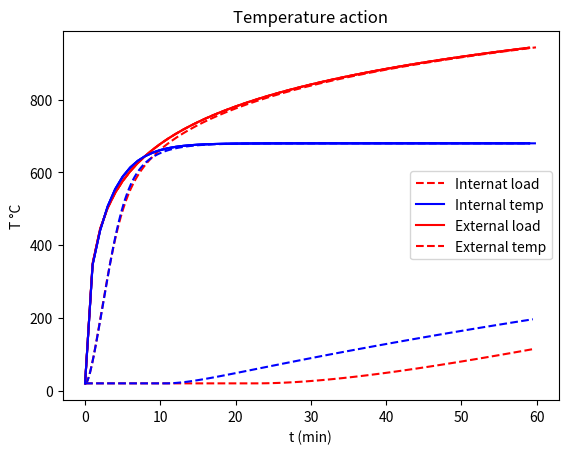

Recreate this plot in Python.
import math
import numpy as np
import pandas as pd
import matplotlib.pyplot as plt

# Internal

def temp_in(t):
    return 20 + 345*np.log10(8*t + 1) # 3.4
def temp_ex(t):
    return 660*(1 - 0.687*np.e**(-0.32*t) - 0.313*np.e**(-3.8*t)) + 20 # 3.5

# Inputs

# Time
tm = 60 # min - Assumed, better make it 120 min
degree_sign = u'\N{DEGREE SIGN}'
tms = np.arange(0., tm, 1)

# Geometry
# Chords
section_type = 'CHS'
dc = 30e-3 # m
tc = 3e-3 # m
#Webs
dw = 10e-3 # m


print('Max External temerature of {:.0f} {}C'.format(temp_ex(tm), degree_sign))
print('-----------------')
print('Max Internal temerature of {:.0f} {}C'.format(temp_in(tm), degree_sign))

plt.plot(tms, temp_in(tms), 'r--',tms, temp_ex(tms), 'b')
plt.legend(['Internat', 'External'])
plt.title('Temperature action')
plt.xlabel('t (min)')
plt.ylabel('T {}C'.format(degree_sign))
plt.show()

def temp_unprot(section_type, tc, t_dur, temp_type, dt=5, th_m=20, Phi = 1.0, eps_m = 0.8, eps_f = 1.0,
                alp_c=25, ro_al=2700, sig=5.67e-8):
    """ Unprotected internal aluminium members BS EN 1999-1-2 (4.10)
    
    Parameters
    ----------
    section_type : str
        Only CHS supported
    tc : float
        Thickness of tube
    t_dur : float (min)
        The time duration
    temp_type : function
        External or internal fire
    dt : float (s)
        The time step (default is 5)
    th_m : flobal (Cels)
        The initial material temperature
    Phi: float
        The configuration factor (default is 1.0 - corresponding to fully developed fire)
    eps_m: float
        The surface emissivity of the member (default is 1.0 from NOTE1)
    eps_f: float
        The emissivity of the fire
    alp_c: float (W/m2.K)
        The coefficient of heat transfer (default is 25 for convection (3.4))
    ro_al: float (kg/m3)
        The density of aluminium (default is 2700)
    sig: float (W/m2.K4)
        The Stephan Boltzmann constant (default is 5.67e-8)
        
    Returns
    --------
    list
        of time
    list
        of temperautres
    
    """
    Am_V = 1. / tc # Table 3
    Am_Vb = 1. / tc
    k_sh = min(0.9 * Am_Vb/Am_V, 1.0)
    if section_type == 'CHS' or section_type == 'RHS' or section_type == 'SHS':
        k_sh = 1.0

    header = ['t (sec)', 't (min)', 'th_g (deg)', 'th_m (deg)', 'c_al (J/kg.K)', 'dth_m (Cel)']
    data = []
    ts = 0  # sec - time
    ts_s = np.arange(0, t_dur*60, dt)

    # Initial temperature
    th_ms = []
    for ts in ts_s:
        # BS EN 1991-1-2
        tm = ts/60 # min = time
        c_al = 0.41*th_m + 903 # J/kg C - Specifi heat of aluminium - 3.3.1.2 
        th_g = temp_type(tm)
        h_net_c = alp_c * (th_g - th_m) # (3.2)
        h_net_r = Phi * eps_m * eps_f * sig * ((th_g + 273)**4 - (th_m + 273)**4) # (3.3)
        h_net = h_net_c + h_net_r # (3.1) - W/m2

        dth_m = k_sh * 1. / (c_al * ro_al) * Am_V * h_net * dt # 4.10
        th_ms.append(th_m)
        data.append([ts, tm, th_g, th_m, c_al, dth_m])

        th_m += dth_m
        ts += dt
    
    df = pd.DataFrame(data, columns=header)
    return ts_s, np.array(th_ms)

ts_s, th_ms = temp_unprot('CHS', tc, tm, temp_in)
plt.plot(tms, temp_in(tms), 'r', ts_s/60, th_ms, '--r')
ts_s, th_ms = temp_unprot('CHS', tc, tm, temp_ex)
plt.plot(tms, temp_ex(tms), 'b', ts_s/60, th_ms, '--b')

plt.legend(['Internat load', 'Internal temp', 'External load', 'External temp'])
plt.title('Temperature action')
plt.xlabel('t (min)')
plt.ylabel('T {}C'.format(degree_sign))
plt.show()


def temp_prot(section_type, tc, t_dur, temp_type, c_p = 1200, lam_p = 0.1, dp = 40e-3, ro_p = 900, dt=30, th_m=20, ro_al=2700):
    """ Unprotected internal aluminium members BS EN 1999-1-2 (4.10)

    Parameters
    ----------
    section_type : str
        Only CHS supported
    tc : float
        Thickness of tube
    t_dur : float (min)
        The time duration
    temp_type : function
        External or internal fire
    c_p : float (J/kg.K)
        The specific heat of the fire protection material (default = 1200)
    lam_p : float (W/m.K)
        The thermal conductivity of the fire protection material (default = 0.1)
    dp : float (m)
        The thickness of the fire protection material
    ro_p : float (kg/m3)
        The density of the fire protection material
    dt : float (s)
        The time step (default is 5)
    th_m : flobal (Cels)
        The initial material temperature
    ro_al: float (kg/m3)
        The density of aluminium (default is 2700)

    Returns
        List of time and temperature
    --------
    """
    Ap_V = 1. / tc # Table 3

    header = ['t (sec)', 't (min)', 'th_g (deg)', 'th_m (deg)', 'c_al (J/kg.K)', 'phi', 'dth_m (Cel)']
    data = []
    ts = 0  # sec - time
    ts_s = np.arange(0, t_dur*60, dt)

    # Initial temperature
    th_ms = []
    dth = 0
    for ts in ts_s:
        # BS EN 1991-1-2
        tm = ts/60 # min = time
        c_al = 0.41*th_m + 903 # J/kg C - Specifi heat of aluminium - 3.3.1.2
        th_g = temp_type(tm)

        # BS EN 1999-1-2
        phi = c_p*ro_p*dp/(c_al*ro_al)*Ap_V # (4.14)

        dth_m = Ap_V*lam_p/(dp*c_al*ro_al)*(th_g - th_m)/(1+phi/3)*dt - (math.e**(phi/10) -1)*dth # (4.13)
        dth_m = max(dth_m, 0)
        th_ms.append(th_m)
        data.append([ts, tm, th_g, th_m, c_al, phi, dth_m])

        dth = temp_type(tm + dt/60) - th_g
        th_m += dth_m
        ts += dt

    df = pd.DataFrame(data, columns=header)
    return ts_s, np.array(th_ms)

ts_s, th_ms = temp_prot('CHS', tc, tm, temp_in)
plt.plot(tms, temp_in(tms), 'r', ts_s/60, th_ms, '--r')
print(th_ms[-1])
ts_s, th_ms = temp_prot('CHS', tc, tm, temp_ex)
print(th_ms[-1])
plt.plot(tms, temp_ex(tms), 'b', ts_s/60, th_ms, '--b')

plt.legend(['Internat load', 'Internal temp', 'External load', 'External temp'])
plt.title('Temperature action')
plt.xlabel('t (min)')
plt.ylabel('T {}C'.format(degree_sign))
plt.show()



"""
Solution
Use intumescent paint with the following thermal propoerties:
Thermal conductivity lam_p <= 0.1 W/(m.K)
Specifit heat: c_p >= 1200 J/kg.K
Desity: ro_p >= 900 kg/m3
Uniform thickness: d_p >= 40mm
This was we loose less than 35% of strength (see Table 1a) and less than 14# of Elastic modulues (see Table 2)
"""
